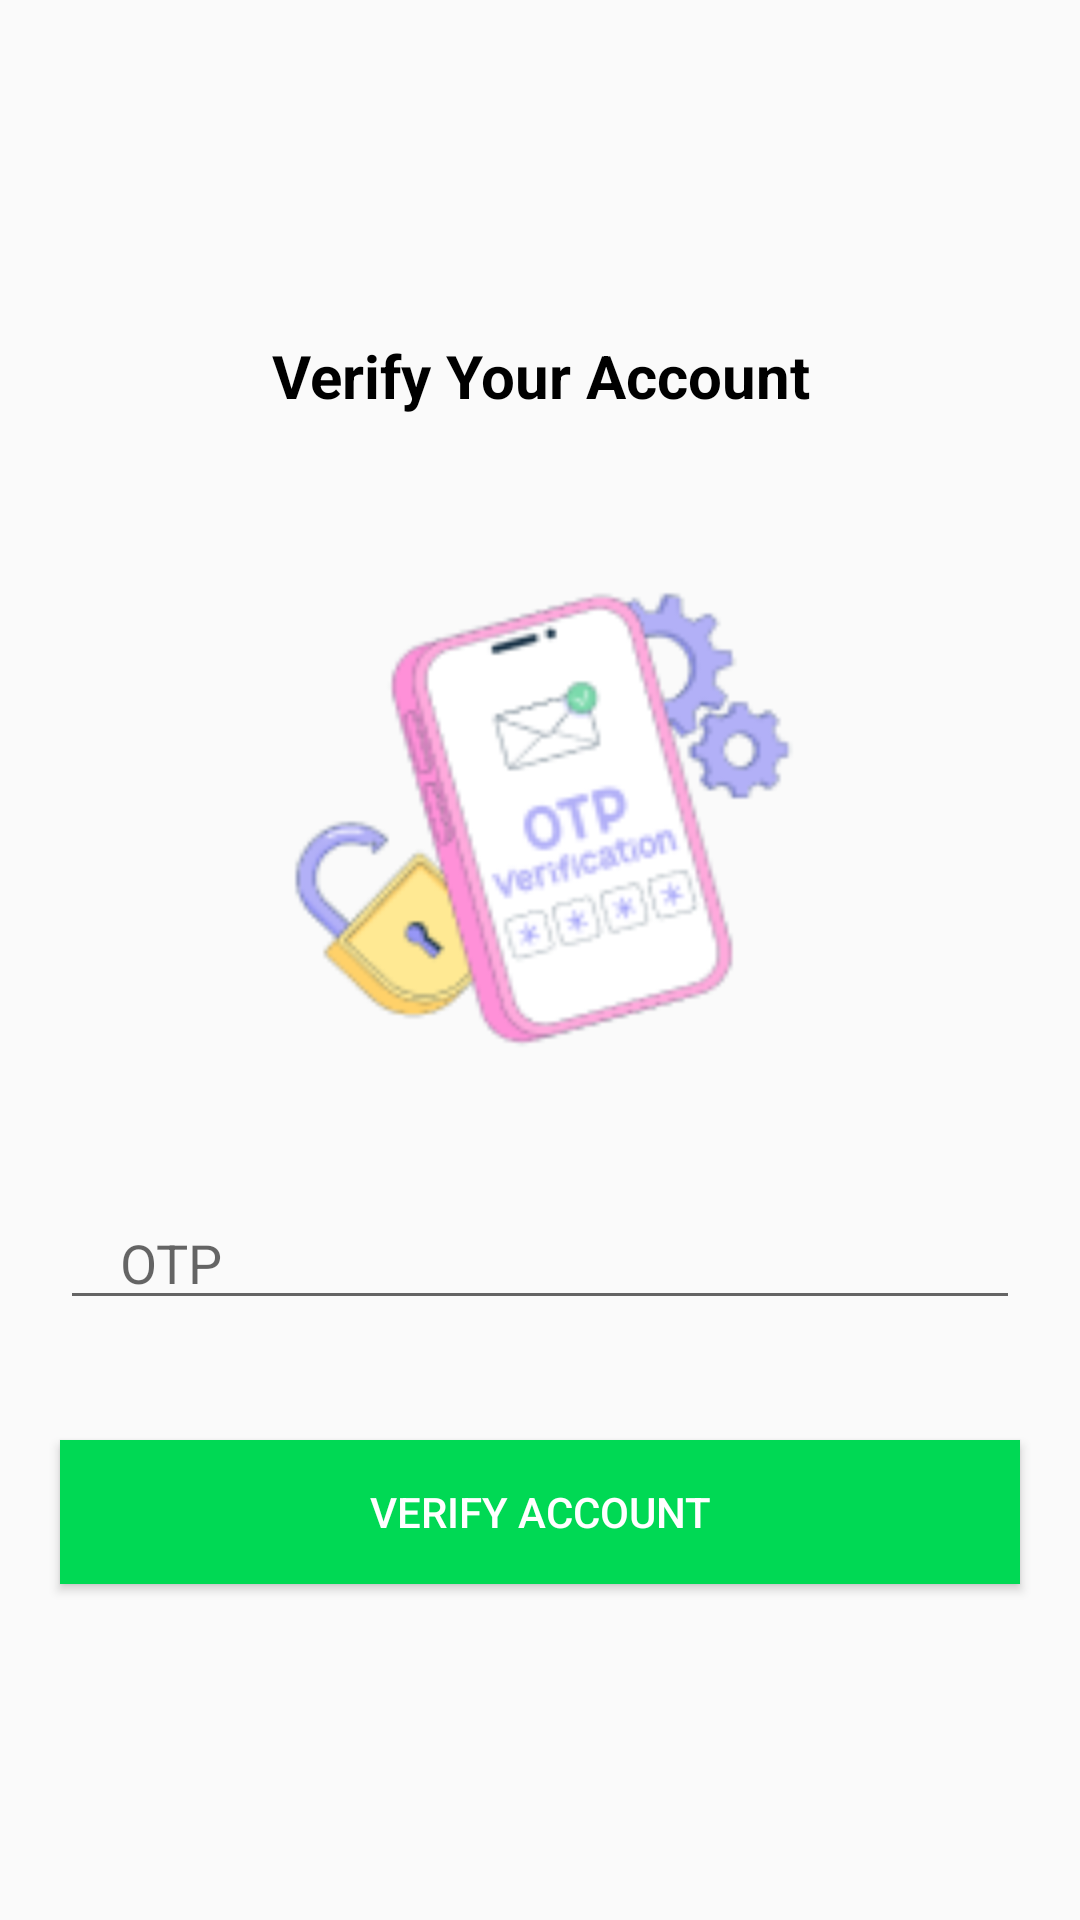

This screen was rendered from an Android layout file. Write that file and the resources it references.
<!-- AndroidManifest.xml: application theme Theme.AppCompat.Light.NoActionBar -->
<!-- res/layout/activity_verify_account.xml -->
<?xml version="1.0" encoding="utf-8"?>
<LinearLayout xmlns:android="http://schemas.android.com/apk/res/android"
    xmlns:app="http://schemas.android.com/apk/res-auto"
    xmlns:tools="http://schemas.android.com/tools"
    android:layout_width="match_parent"
    android:layout_height="match_parent"
    android:gravity="center"
    android:orientation="vertical"
    tools:context=".VerifyAccount">

    <TextView
        android:layout_width="match_parent"
        android:layout_height="wrap_content"
        android:text="Verify Your Account"
        android:textStyle="bold"
        android:textAlignment="center"
        android:textSize="20sp"
        android:layout_marginBottom="30dp"
        android:fontFamily="sans-serif"
        android:gravity="center"
        android:textColor="@color/black"
        />

    <ImageView
        android:id="@+id/imageView"
        android:layout_width="match_parent"
        android:layout_height="200dp"
        android:layout_marginBottom="30dp"
        app:srcCompat="@drawable/otp_verification" />

    <EditText
        android:layout_width="match_parent"
        android:layout_height="wrap_content"
        android:autofillHints="OTP"
        android:hint="OTP"
        android:inputType="text"
        android:id="@+id/OTP"
        android:maxLines="1"
        android:layout_marginStart="20dp"
        android:layout_marginEnd="20dp"
        android:paddingStart="20dp"
        android:paddingEnd="0dp"
        />

    <androidx.appcompat.widget.AppCompatButton
        android:layout_width="match_parent"
        android:layout_height="wrap_content"
        android:id="@+id/verifyAccount"
        android:text="Verify Account"
        android:textColor="@color/white"
        android:background="#00D954"
        android:layout_marginStart="20dp"
        android:layout_marginEnd="20dp"
        android:layout_marginTop="40dp"
        />

</LinearLayout>
<!-- resources referenced by this layout -->
<resources>
  <color name="black">#FF000000</color>
  <color name="white">#FFFFFFFF</color>
  <!-- drawable otp_verification: png bitmap (drawable, 16383 bytes) -->
</resources>
